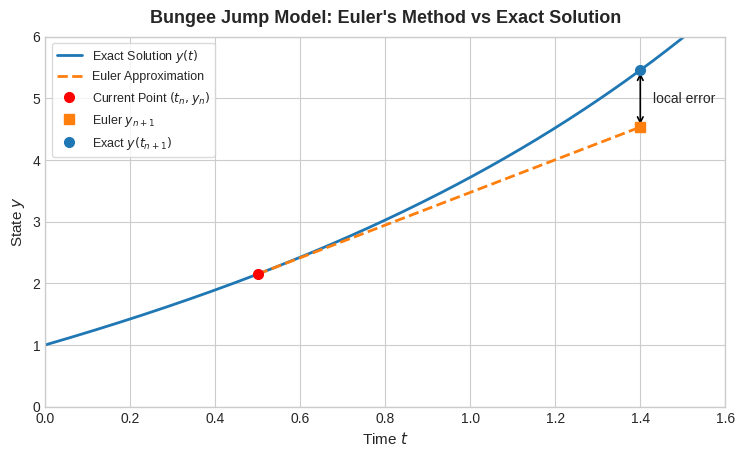

Generate this figure with matplotlib:
import matplotlib.pyplot as plt
import numpy as np

# Plot style (falls back to default if seaborn style is unavailable)
style = 'seaborn-v0_8-whitegrid'
plt.style.use(style if style in plt.style.available else 'default')

# Use a moderate dpi for on-screen display; high dpi is only used when saving
fig, ax = plt.subplots(figsize=(8, 5), dpi=100)
fig.subplots_adjust(top=0.88, bottom=0.14, left=0.11, right=0.96)


# Example ODE: y' = f(t, y) = y - t + 1, with exact solution y(t) = e^t + t
def f(t, y):
    return y - t + 1


def exact(t):
    return np.exp(t) + t


# Exact solution curve
t_fine = np.linspace(0, 1.6, 300)
ax.plot(t_fine, exact(t_fine), color='#1f77b4', linewidth=2,
        label='Exact Solution $y(t)$')

# Current point (t_n, y_n) and step size
tn = 0.5
yn = exact(tn)
h = 0.9
t_next = tn + h

# Euler step: follow the tangent line at (t_n, y_n)
slope = f(tn, yn)
y_euler = yn + h * slope
y_true = exact(t_next)

ax.plot([tn, t_next], [yn, y_euler], color='#ff7f0e', linestyle='--',
        linewidth=2, label='Euler Approximation')

# Points (zorder keeps them on top of the lines)
ax.plot(tn, yn, 'o', color='red', markersize=7, zorder=5,
        label='Current Point $(t_n, y_n)$')
ax.plot(t_next, y_euler, 's', color='#ff7f0e', markersize=7, zorder=5,
        label='Euler $y_{n+1}$')
ax.plot(t_next, y_true, 'o', color='#1f77b4', markersize=7, zorder=5,
        label='Exact $y(t_{n+1})$')

# Local error annotation
ax.annotate('', xy=(t_next, y_true), xytext=(t_next, y_euler),
            arrowprops=dict(arrowstyle='<->', color='black', linewidth=1.2))
ax.text(t_next + 0.03, (y_true + y_euler) / 2, 'local error',
        fontsize=10, va='center')

# Labels and title
ax.set_title("Bungee Jump Model: Euler's Method vs Exact Solution",
             fontsize=13, fontweight='bold', pad=10)
ax.set_xlabel('Time $t$', fontsize=11)
ax.set_ylabel('State $y$', fontsize=11)
ax.legend(frameon=True, facecolor='white', edgecolor='lightgray',
          fontsize=9, loc='upper left')

# Fixed axis limits
ax.set_xlim(0.0, 1.6)
ax.set_ylim(0.0, 6.0)

plt.show()
